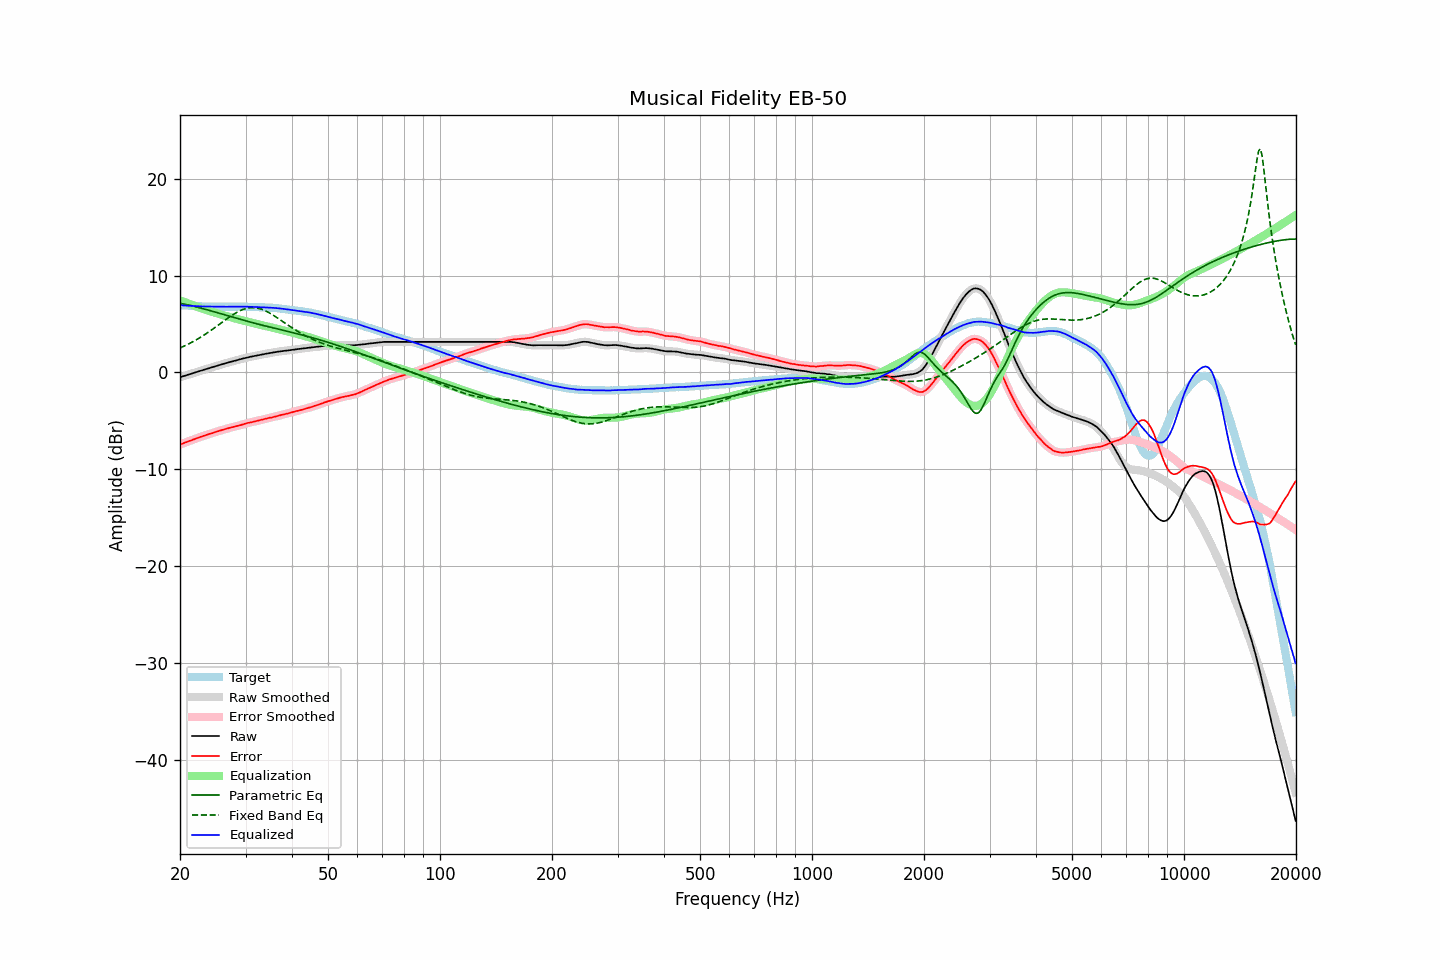

The data file committed next to this chart (first rows):
frequency, raw, error, smoothed, error_smoothed, equalization, parametric_eq, fixed_band_eq, equalized_raw, equalized_smoothed, target
20.00, -0.50, -7.44, -0.49, -7.44, 7.44, 7.13, 2.53, 6.94, 6.95, 6.94
20.20, -0.45, -7.38, -0.45, -7.38, 7.38, 7.10, 2.60, 6.93, 6.93, 6.93
20.40, -0.39, -7.32, -0.40, -7.32, 7.31, 7.07, 2.67, 6.92, 6.92, 6.92
20.61, -0.35, -7.26, -0.34, -7.25, 7.25, 7.03, 2.75, 6.91, 6.91, 6.91
20.81, -0.29, -7.19, -0.29, -7.19, 7.19, 7.00, 2.83, 6.89, 6.90, 6.89
21.02, -0.24, -7.12, -0.24, -7.12, 7.13, 6.96, 2.91, 6.89, 6.89, 6.88
21.23, -0.19, -7.06, -0.19, -7.06, 7.07, 6.93, 3.00, 6.88, 6.88, 6.87
21.44, -0.13, -7.02, -0.13, -7.00, 7.00, 6.89, 3.08, 6.87, 6.87, 6.88
21.66, -0.08, -6.94, -0.08, -6.95, 6.94, 6.85, 3.17, 6.86, 6.86, 6.86
21.87, -0.02, -6.89, -0.03, -6.88, 6.88, 6.81, 3.26, 6.85, 6.85, 6.86
22.09, 0.03, -6.82, 0.02, -6.82, 6.82, 6.77, 3.36, 6.84, 6.84, 6.84
22.31, 0.08, -6.76, 0.08, -6.76, 6.76, 6.73, 3.45, 6.83, 6.83, 6.83
22.54, 0.12, -6.70, 0.13, -6.70, 6.70, 6.68, 3.55, 6.82, 6.83, 6.82
22.76, 0.19, -6.64, 0.18, -6.64, 6.64, 6.64, 3.65, 6.82, 6.82, 6.82
22.99, 0.23, -6.58, 0.23, -6.58, 6.58, 6.60, 3.76, 6.82, 6.82, 6.81
23.22, 0.28, -6.52, 0.29, -6.52, 6.53, 6.55, 3.86, 6.81, 6.81, 6.80
23.45, 0.33, -6.48, 0.33, -6.47, 6.47, 6.51, 3.97, 6.81, 6.81, 6.81
23.69, 0.38, -6.42, 0.38, -6.42, 6.42, 6.46, 4.08, 6.80, 6.80, 6.80
23.92, 0.44, -6.36, 0.43, -6.37, 6.36, 6.41, 4.19, 6.80, 6.80, 6.79
24.16, 0.49, -6.32, 0.48, -6.31, 6.31, 6.36, 4.31, 6.80, 6.80, 6.80
24.40, 0.54, -6.27, 0.54, -6.26, 6.26, 6.32, 4.42, 6.79, 6.79, 6.80
24.65, 0.58, -6.21, 0.58, -6.21, 6.21, 6.27, 4.54, 6.79, 6.79, 6.79
24.89, 0.64, -6.16, 0.64, -6.15, 6.15, 6.22, 4.66, 6.79, 6.79, 6.79
25.14, 0.69, -6.10, 0.69, -6.10, 6.10, 6.17, 4.78, 6.79, 6.79, 6.78
25.39, 0.74, -6.05, 0.74, -6.05, 6.05, 6.12, 4.90, 6.79, 6.79, 6.78
25.65, 0.78, -6.00, 0.78, -6.00, 6.00, 6.07, 5.03, 6.78, 6.78, 6.78
25.91, 0.83, -5.95, 0.84, -5.95, 5.95, 6.03, 5.15, 6.78, 6.78, 6.78
26.16, 0.89, -5.91, 0.88, -5.90, 5.90, 5.98, 5.27, 6.78, 6.78, 6.79
26.43, 0.93, -5.85, 0.93, -5.85, 5.85, 5.93, 5.39, 6.79, 6.78, 6.78
26.69, 0.97, -5.81, 0.98, -5.81, 5.81, 5.88, 5.51, 6.78, 6.78, 6.78
26.96, 1.02, -5.76, 1.02, -5.76, 5.76, 5.83, 5.63, 6.78, 6.78, 6.78
27.23, 1.07, -5.71, 1.07, -5.71, 5.71, 5.78, 5.74, 6.79, 6.78, 6.78
27.50, 1.11, -5.67, 1.12, -5.67, 5.67, 5.74, 5.86, 6.79, 6.79, 6.78
27.77, 1.16, -5.64, 1.16, -5.63, 5.63, 5.69, 5.96, 6.78, 6.79, 6.79
28.05, 1.20, -5.58, 1.20, -5.59, 5.59, 5.64, 6.07, 6.79, 6.79, 6.78
28.33, 1.25, -5.55, 1.25, -5.54, 5.54, 5.59, 6.16, 6.79, 6.79, 6.79
28.62, 1.29, -5.50, 1.29, -5.50, 5.50, 5.55, 6.26, 6.79, 6.79, 6.79
28.90, 1.33, -5.47, 1.34, -5.46, 5.46, 5.50, 6.34, 6.79, 6.79, 6.80
29.19, 1.38, -5.42, 1.38, -5.42, 5.41, 5.45, 6.42, 6.80, 6.79, 6.80
29.48, 1.43, -5.37, 1.43, -5.37, 5.37, 5.41, 6.49, 6.79, 6.79, 6.79
29.78, 1.47, -5.32, 1.47, -5.32, 5.32, 5.36, 6.55, 6.80, 6.79, 6.79
30.08, 1.51, -5.28, 1.51, -5.27, 5.28, 5.32, 6.60, 6.79, 6.79, 6.79
30.38, 1.55, -5.22, 1.55, -5.23, 5.23, 5.27, 6.63, 6.79, 6.79, 6.77
30.68, 1.58, -5.19, 1.59, -5.19, 5.19, 5.23, 6.66, 6.78, 6.78, 6.77
30.99, 1.62, -5.15, 1.62, -5.15, 5.15, 5.18, 6.68, 6.77, 6.77, 6.77
31.30, 1.65, -5.12, 1.65, -5.11, 5.11, 5.14, 6.69, 6.76, 6.76, 6.77
31.61, 1.68, -5.08, 1.68, -5.08, 5.07, 5.09, 6.68, 6.76, 6.76, 6.76
31.93, 1.71, -5.03, 1.72, -5.04, 5.03, 5.05, 6.67, 6.75, 6.75, 6.74
32.24, 1.75, -5.01, 1.75, -5.00, 5.00, 5.01, 6.64, 6.74, 6.74, 6.75
32.57, 1.78, -4.95, 1.78, -4.96, 4.96, 4.97, 6.61, 6.74, 6.74, 6.73
32.89, 1.81, -4.92, 1.81, -4.92, 4.92, 4.92, 6.56, 6.73, 6.73, 6.73
33.22, 1.84, -4.88, 1.85, -4.88, 4.88, 4.88, 6.50, 6.72, 6.72, 6.72
33.55, 1.88, -4.84, 1.88, -4.84, 4.84, 4.84, 6.44, 6.72, 6.72, 6.72
33.89, 1.91, -4.80, 1.91, -4.80, 4.80, 4.80, 6.37, 6.71, 6.71, 6.71
34.23, 1.94, -4.75, 1.95, -4.75, 4.76, 4.76, 6.29, 6.70, 6.70, 6.69
34.57, 1.97, -4.72, 1.97, -4.72, 4.72, 4.72, 6.20, 6.69, 6.69, 6.69
34.92, 2.00, -4.67, 2.00, -4.68, 4.68, 4.68, 6.11, 6.68, 6.68, 6.67
35.27, 2.03, -4.66, 2.04, -4.64, 4.64, 4.64, 6.01, 6.68, 6.68, 6.69
35.62, 2.06, -4.60, 2.06, -4.61, 4.60, 4.59, 5.91, 6.67, 6.67, 6.66
35.97, 2.09, -4.57, 2.09, -4.57, 4.56, 4.55, 5.80, 6.66, 6.65, 6.66
... 635 more rows
